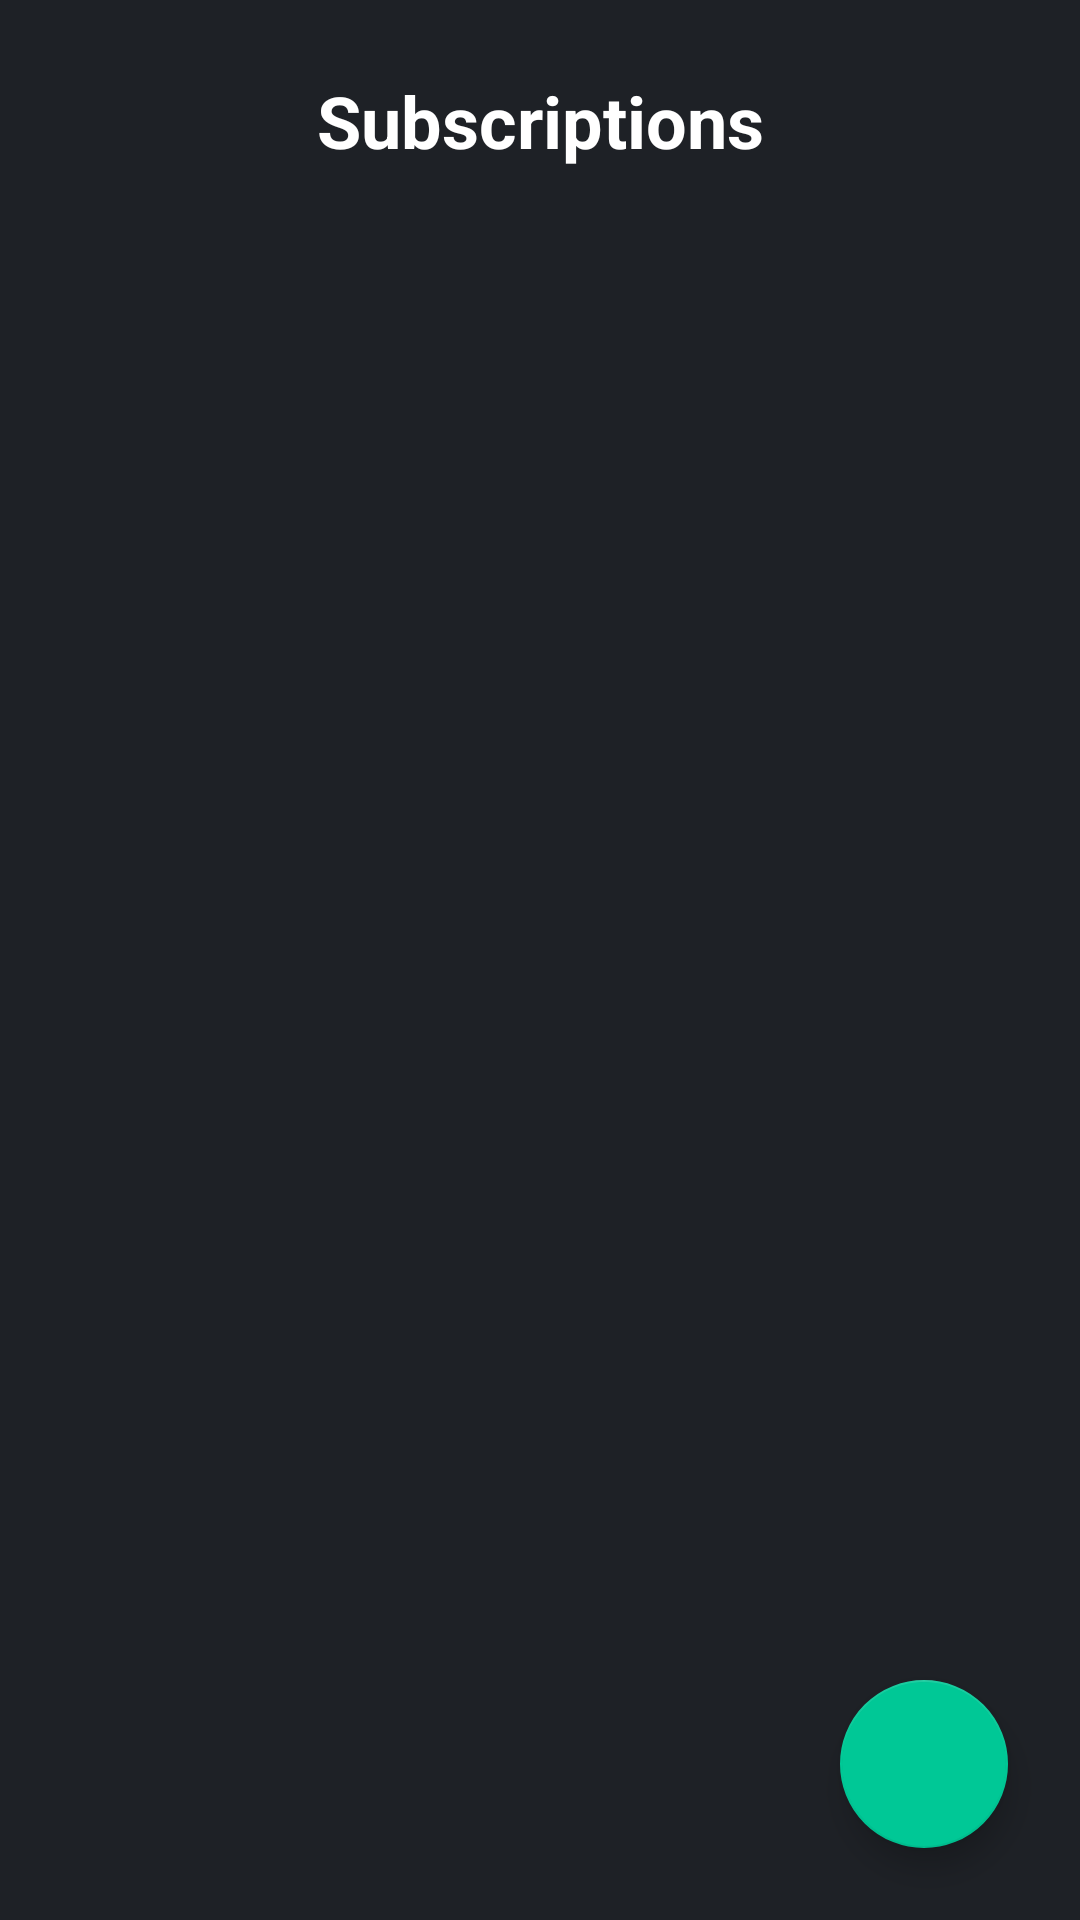

Here is an Android app screen rendered from its layout file. Give the layout XML and the strings, colors and styles it references.
<!-- AndroidManifest.xml: application theme Theme.TrackAll -->
<!-- res/layout/fragment_bills.xml -->
<?xml version="1.0" encoding="utf-8"?>
<androidx.constraintlayout.widget.ConstraintLayout xmlns:android="http://schemas.android.com/apk/res/android"
    xmlns:app="http://schemas.android.com/apk/res-auto"
    xmlns:tools="http://schemas.android.com/tools"
    android:layout_width="match_parent"
    android:layout_height="match_parent"
    android:background="@color/colorDarkBg">

    <TextView
        android:id="@+id/headerBills"
        android:layout_width="wrap_content"
        android:layout_height="wrap_content"
        android:layout_marginTop="24dp"
        android:text="Subscriptions"
        android:textColor="@color/white"
        android:textSize="24sp"
        android:textStyle="bold"
        app:layout_constraintEnd_toEndOf="parent"
        app:layout_constraintStart_toStartOf="parent"
        app:layout_constraintTop_toTopOf="parent" />

    <androidx.recyclerview.widget.RecyclerView
        android:id="@+id/billsRecyclerView"
        android:layout_width="0dp"
        android:layout_height="0dp"
        android:layout_marginTop="16dp"
        app:layout_constraintBottom_toBottomOf="parent"
        app:layout_constraintEnd_toEndOf="parent"
        app:layout_constraintStart_toStartOf="parent"
        app:layout_constraintTop_toBottomOf="@+id/headerBills"
        tools:listitem="@layout/item_bill" />

    <com.google.android.material.floatingactionbutton.FloatingActionButton
        android:id="@+id/addBillFab"
        android:layout_width="wrap_content"
        android:layout_height="wrap_content"
        android:layout_marginEnd="24dp"
        android:layout_marginBottom="24dp"
        android:backgroundTint="@color/colorTeal"
        android:contentDescription="Add Bill"
        android:src="@drawable/ic_add"
        app:layout_constraintBottom_toBottomOf="parent"
        app:layout_constraintEnd_toEndOf="parent"
        app:tint="@color/white" />

</androidx.constraintlayout.widget.ConstraintLayout>
<!-- res/layout/item_bill.xml (included above) -->
<?xml version="1.0" encoding="utf-8"?>
<com.google.android.material.card.MaterialCardView
    xmlns:android="http://schemas.android.com/apk/res/android"
    xmlns:app="http://schemas.android.com/apk/res-auto"
    android:layout_width="match_parent"
    android:layout_height="wrap_content"
    android:layout_marginHorizontal="16dp"
    android:layout_marginVertical="6dp"
    app:cardElevation="2dp"
    app:cardCornerRadius="12dp"
    app:cardBackgroundColor="@color/colorInputBg"
    app:strokeWidth="0dp">

    <LinearLayout
        android:layout_width="match_parent"
        android:layout_height="wrap_content"
        android:orientation="horizontal"
        android:gravity="center_vertical"
        android:padding="12dp">

        <ImageView
            android:id="@+id/iconBillType"
            android:layout_width="40dp"
            android:layout_height="40dp"
            android:src="@drawable/ic_receipt"
            android:background="@drawable/bg_total_box"
            android:backgroundTint="@color/colorDarkBg"
            android:padding="8dp"
            app:tint="@color/colorTeal"
            android:layout_marginEnd="12dp"/>

        <LinearLayout
            android:layout_width="0dp"
            android:layout_height="wrap_content"
            android:orientation="vertical"
            android:layout_weight="1">

            <TextView
                android:id="@+id/tvBillTitle"
                android:layout_width="wrap_content"
                android:layout_height="wrap_content"
                android:text="Bill Title"
                android:textSize="16sp"
                android:textStyle="bold"
                android:textColor="@color/colorTextPrimary"/>

            <TextView
                android:id="@+id/tvRecurrenceInfo"
                android:layout_width="wrap_content"
                android:layout_height="wrap_content"
                android:text="Monthly"
                android:textSize="12sp"
                android:textColor="@color/colorTextSecondary"
                android:layout_marginTop="2dp"/>
                
            <TextView
                android:id="@+id/tvNextDueDate"
                android:layout_width="wrap_content"
                android:layout_height="wrap_content"
                android:text="Due: 12/12/2025"
                android:textSize="12sp"
                android:textColor="@color/colorTeal"
                android:layout_marginTop="2dp"/>
        </LinearLayout>

        <TextView
            android:id="@+id/tvBillAmount"
            android:layout_width="wrap_content"
            android:layout_height="wrap_content"
            android:text="₹ 500.0"
            android:textSize="14sp"
            android:textColor="@color/colorTeal"
            android:textStyle="bold"
            android:layout_marginEnd="12dp"/>

        <ImageButton
            android:id="@+id/btnEdit"
            android:layout_width="32dp"
            android:layout_height="32dp"
            android:background="?attr/selectableItemBackgroundBorderless"
            android:contentDescription="Edit"
            android:src="@drawable/ic_edit"
            app:tint="@color/colorTeal" />

    </LinearLayout>

</com.google.android.material.card.MaterialCardView>
<!-- resources referenced by this layout -->
<resources>
  <color name="colorDarkBg">#1E2126</color>
  <color name="colorInputBg">#2C3036</color>
  <color name="colorTeal">#00C896</color>
  <color name="colorTextPrimary">#FFFFFF</color>
  <color name="colorTextSecondary">#B0B3B8</color>
  <color name="white">#FFFFFFFF</color>
  <!-- drawable bg_total_box (drawable) -->
  <shape xmlns:android="http://schemas.android.com/apk/res/android"
      android:shape="rectangle">
      <solid android:color="@color/light_gray"/>
      <corners android:radius="16dp"/>
  </shape>
  <!-- drawable ic_edit (drawable) -->
  <vector xmlns:android="http://schemas.android.com/apk/res/android"
      android:width="24dp"
      android:height="24dp"
      android:viewportWidth="24"
      android:viewportHeight="24">
      <path
          android:fillColor="#2196F3"
          android:pathData="M3,17.25V21h3.75L17.81,9.94l-3.75-3.75L3,17.25zM20.71,7.04c0.39,-0.39 0.39,-1.02 0,-1.41l-2.34,-2.34c-0.39,-0.39 -1.02,-0.39 -1.41,0l-1.83,1.83 3.75,3.75 1.83,-1.83z"/>
  </vector>
  <!-- drawable ic_receipt (drawable) -->
  <vector xmlns:android="http://schemas.android.com/apk/res/android"
      android:width="24dp"
      android:height="24dp"
      android:viewportWidth="24"
      android:viewportHeight="24"
      android:tint="#FFFFFF">
    <path
        android:fillColor="@android:color/white"
        android:pathData="M18,17H6v-2h12v2zm0,-4H6v-2h12v2zm0,-4H6V7h12v2zM3,22l1.5,-1.5L6,22l1.5,-1.5L9,22l1.5,-1.5L12,22l1.5,-1.5L15,22l1.5,-1.5L18,22l1.5,-1.5L21,22V2l-1.5,1.5L18,2l-1.5,1.5L15,2l-1.5,1.5L12,2l-1.5,1.5L9,2L7.5,3.5L6,2L4.5,3.5L3,2v20z"/>
  </vector>
  <style name="Theme.TrackAll" parent="Theme.MaterialComponents.DayNight.NoActionBar">
          
          <item name="colorPrimary">@color/colorTeal</item>
          <item name="colorPrimaryVariant">@color/colorTeal</item>
          <item name="colorOnPrimary">@android:color/white</item>
          <item name="colorSecondary">@color/colorTeal</item>
          <item name="colorOnSecondary">@android:color/black</item>
          <item name="android:statusBarColor">@color/colorDarkBg</item>
          <item name="android:windowBackground">@color/colorDarkBg</item>
      </style>
  <color name="light_gray">#F5F5F5</color>
</resources>
